The GitHub repository dyardhDev/potato-leaf-2 contains a labelled image folder "images" with 3 categories: early blight, healthy, late blight. Examples follow, each with its label.

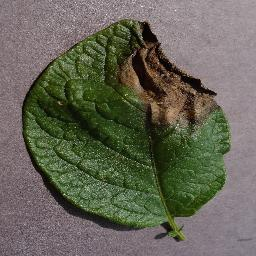
Label: late blight

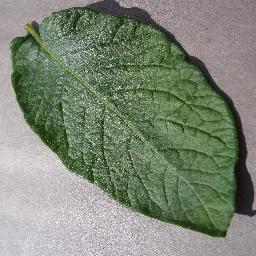
Label: healthy

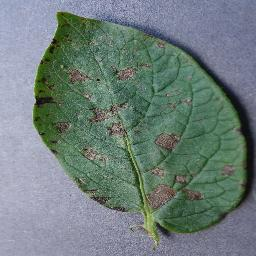
Label: early blight

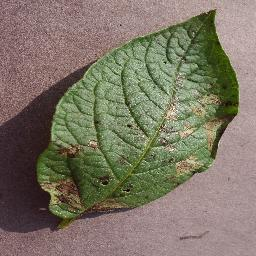
Label: late blight

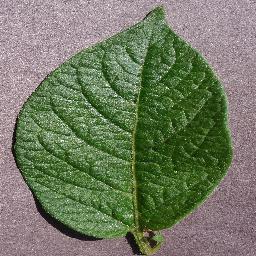
Label: healthy

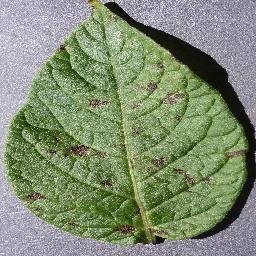
Label: early blight
